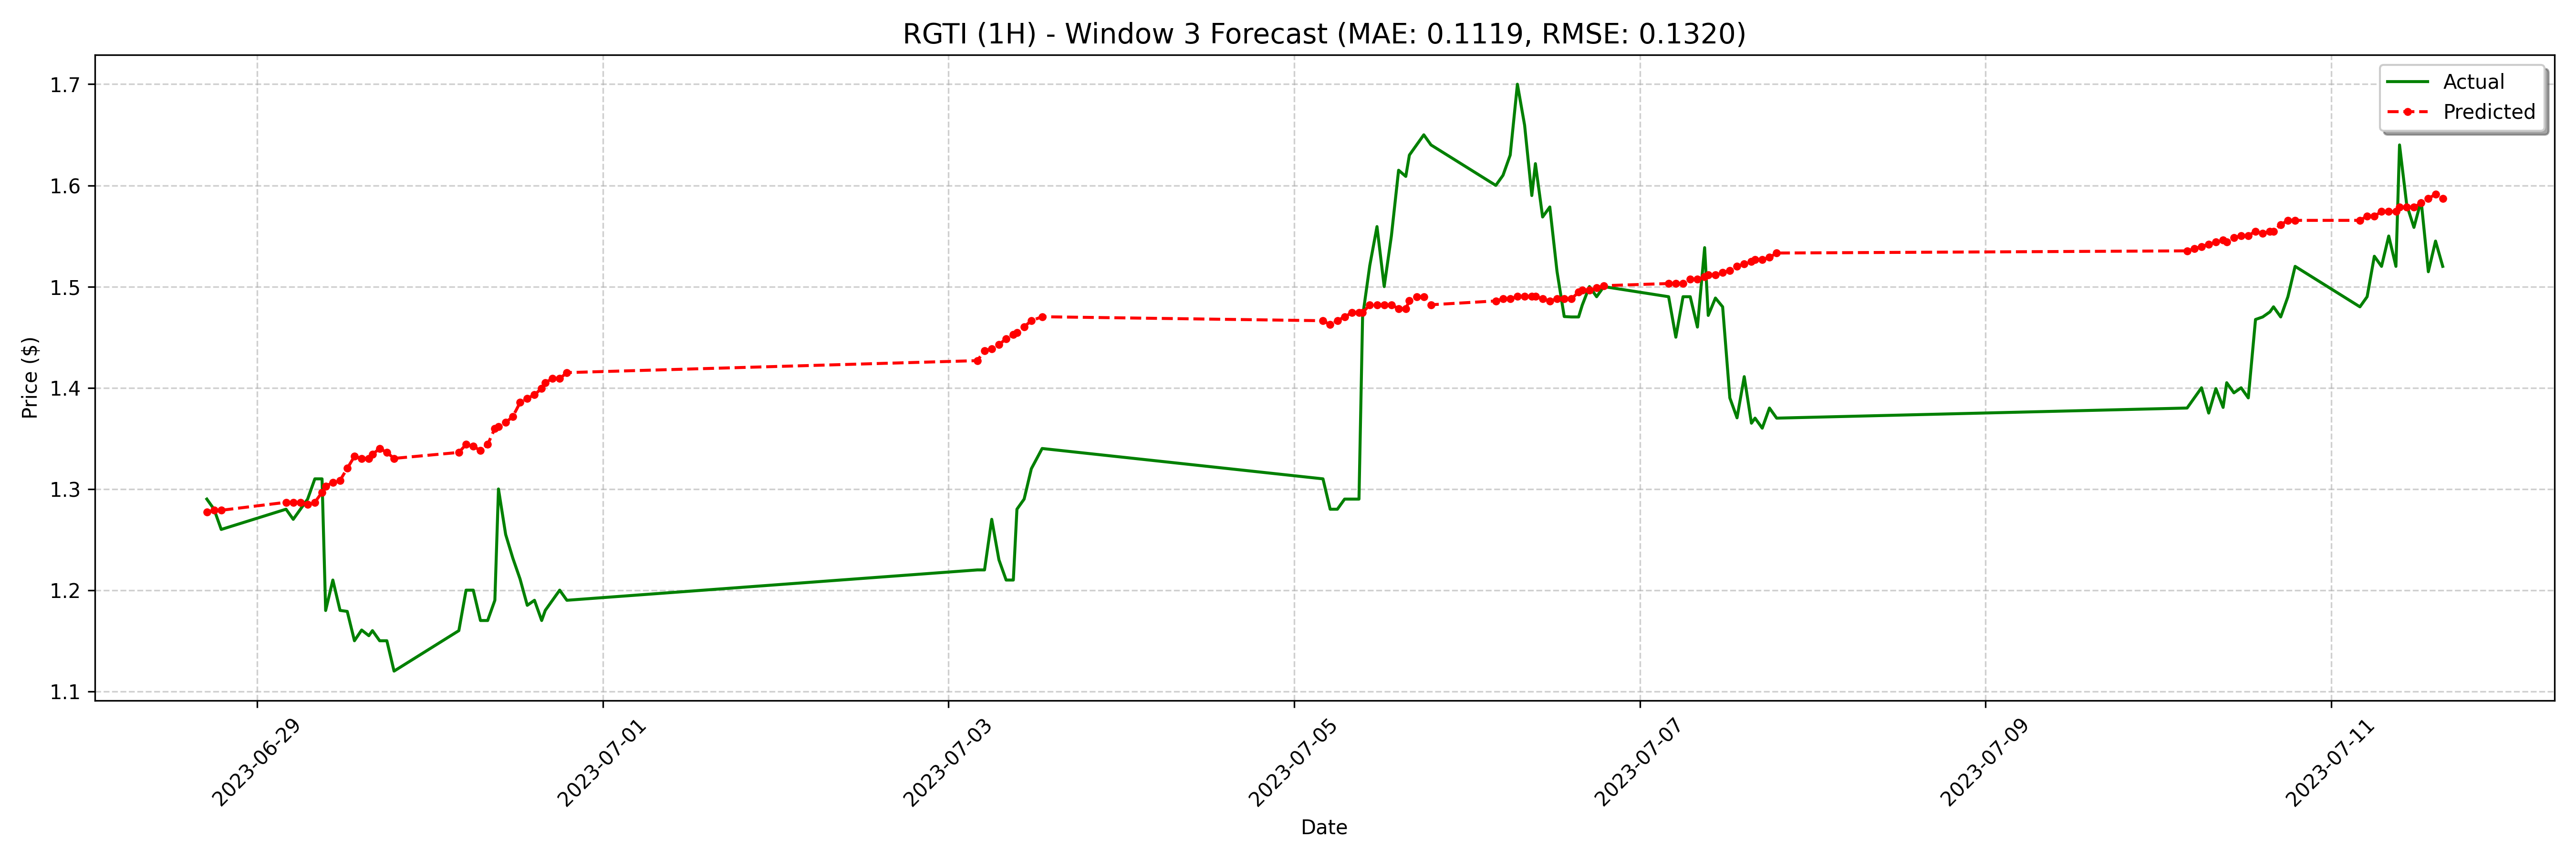

The file beside this chart, header and first rows:
date, actual, forecast
2023-06-28 17:00:00-04:00, 1.29, 1.277
2023-06-28 18:00:00-04:00, 1.28, 1.279
2023-06-28 19:00:00-04:00, 1.26, 1.279
2023-06-29 04:00:00-04:00, 1.28, 1.287
2023-06-29 05:00:00-04:00, 1.27, 1.287
2023-06-29 06:00:00-04:00, 1.28, 1.287
2023-06-29 07:00:00-04:00, 1.29, 1.285
2023-06-29 08:00:00-04:00, 1.31, 1.287
2023-06-29 09:00:00-04:00, 1.31, 1.297
2023-06-29 09:30:00-04:00, 1.18, 1.303
2023-06-29 10:30:00-04:00, 1.21, 1.307
2023-06-29 11:30:00-04:00, 1.18, 1.309
2023-06-29 12:30:00-04:00, 1.179, 1.32
2023-06-29 13:30:00-04:00, 1.15, 1.332
2023-06-29 14:30:00-04:00, 1.161, 1.33
2023-06-29 15:30:00-04:00, 1.155, 1.33
2023-06-29 16:00:00-04:00, 1.16, 1.334
2023-06-29 17:00:00-04:00, 1.15, 1.34
2023-06-29 18:00:00-04:00, 1.15, 1.336
2023-06-29 19:00:00-04:00, 1.12, 1.33
2023-06-30 04:00:00-04:00, 1.16, 1.336
2023-06-30 05:00:00-04:00, 1.2, 1.344
2023-06-30 06:00:00-04:00, 1.2, 1.342
2023-06-30 07:00:00-04:00, 1.17, 1.338
2023-06-30 08:00:00-04:00, 1.17, 1.344
2023-06-30 09:00:00-04:00, 1.19, 1.36
2023-06-30 09:30:00-04:00, 1.3, 1.362
2023-06-30 10:30:00-04:00, 1.255, 1.366
2023-06-30 11:30:00-04:00, 1.232, 1.372
2023-06-30 12:30:00-04:00, 1.211, 1.385
2023-06-30 13:30:00-04:00, 1.185, 1.389
2023-06-30 14:30:00-04:00, 1.19, 1.393
2023-06-30 15:30:00-04:00, 1.17, 1.399
2023-06-30 16:00:00-04:00, 1.18, 1.405
2023-06-30 17:00:00-04:00, 1.19, 1.409
2023-06-30 18:00:00-04:00, 1.2, 1.409
2023-06-30 19:00:00-04:00, 1.19, 1.415
2023-07-03 04:00:00-04:00, 1.22, 1.427
2023-07-03 05:00:00-04:00, 1.22, 1.437
2023-07-03 06:00:00-04:00, 1.27, 1.439
2023-07-03 07:00:00-04:00, 1.23, 1.443
2023-07-03 08:00:00-04:00, 1.21, 1.449
2023-07-03 09:00:00-04:00, 1.21, 1.452
2023-07-03 09:30:00-04:00, 1.28, 1.454
2023-07-03 10:30:00-04:00, 1.29, 1.46
2023-07-03 11:30:00-04:00, 1.32, 1.466
2023-07-03 13:00:00-04:00, 1.34, 1.47
2023-07-05 04:00:00-04:00, 1.31, 1.466
2023-07-05 05:00:00-04:00, 1.28, 1.462
2023-07-05 06:00:00-04:00, 1.28, 1.466
2023-07-05 07:00:00-04:00, 1.29, 1.47
2023-07-05 08:00:00-04:00, 1.29, 1.474
2023-07-05 09:00:00-04:00, 1.29, 1.474
2023-07-05 09:30:00-04:00, 1.47, 1.474
2023-07-05 10:30:00-04:00, 1.521, 1.482
2023-07-05 11:30:00-04:00, 1.559, 1.482
2023-07-05 12:30:00-04:00, 1.5, 1.482
2023-07-05 13:30:00-04:00, 1.55, 1.482
2023-07-05 14:30:00-04:00, 1.615, 1.478
2023-07-05 15:30:00-04:00, 1.609, 1.478
... 68 more rows
